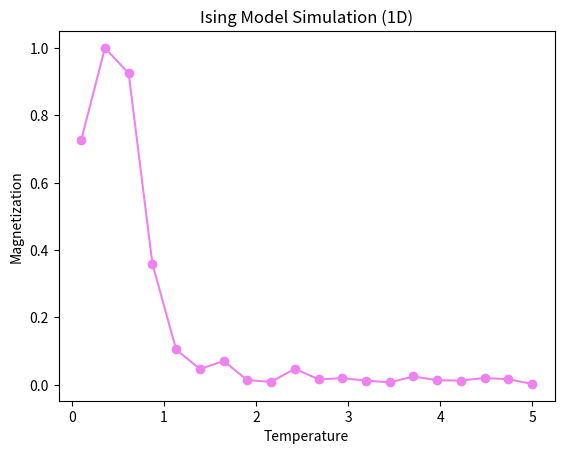

Reproduce this figure in Python.
# 1-Dimensional Ising Model

import numpy as np
import matplotlib.pyplot as plt

# Parameters
L = 50 # Number of spins
J = 1 # Interaction strength
T = np.linspace(0.1, 5, 20) # Temperatures

# Random spin config.
spins = np.random.choice([-1, 1], size=L)

# Metropolis algorithm for spin updates.
def metro(spin, nexto, beta):
    en_diff = 2 * J * spin * np.sum(nexto)
    if en_diff < 0 or np.random.rand() < np.exp(-beta * en_diff):
        return -spin
    return spin

# Simulation
magnets = []

for temp in T:
    beta = 1 / temp
    magnet = np.mean(spins)
    for _ in range(1000): # Equilibration
        rand_idx = np.random.randint(L)
        nexto = spins[(rand_idx - 1) % L] + spins[(rand_idx + 1) % L]
        spins[rand_idx] = metro(spins[rand_idx], nexto, beta)
    magnet = []
    for _ in range(10000): # Data collection
        rand_idx = np.random.randint(L)
        nexto = spins[(rand_idx - 1) % L] + spins[(rand_idx + 1) % L]
        spins[rand_idx] = metro(spins[rand_idx], nexto, beta)
        magnet.append(np.mean(spins))
    magnets.append(np.mean(magnet))

# Plotting
plt.plot(T, np.abs(magnets), color='violet', marker='o')
plt.xlabel('Temperature')
plt.ylabel('Magnetization')
plt.title('Ising Model Simulation (1D)')
plt.show()